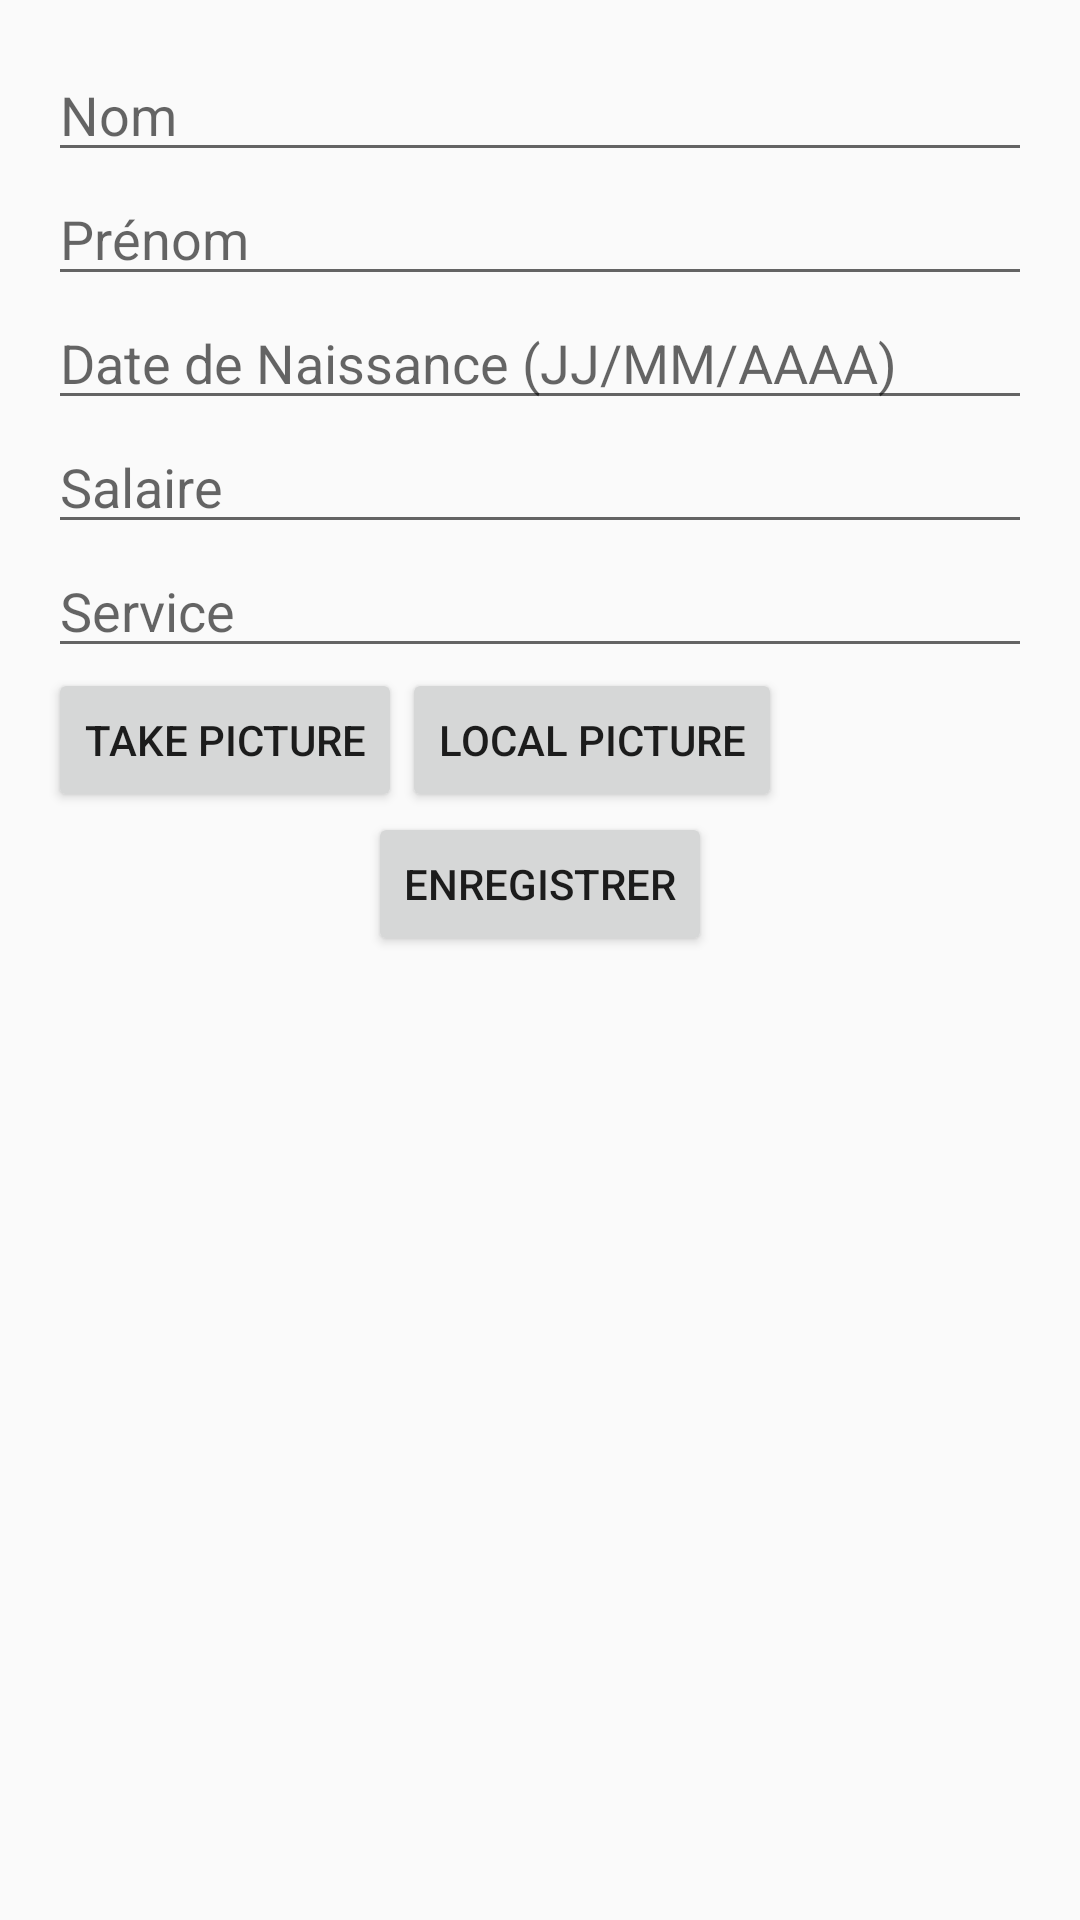

Here is an Android app screen rendered from its layout file. Give the layout XML and the strings, colors and styles it references.
<!-- AndroidManifest.xml: application theme Theme.Odc1 -->
<!-- res/layout/fragment2.xml -->
<LinearLayout xmlns:android="http://schemas.android.com/apk/res/android"
    android:layout_width="match_parent"
    android:layout_height="match_parent"
    android:orientation="vertical"
    android:padding="16dp">

    <EditText
        android:id="@+id/nom"
        android:layout_width="match_parent"
        android:layout_height="wrap_content"
        android:hint="Nom" />

    <EditText
        android:id="@+id/prenom"
        android:layout_width="match_parent"
        android:layout_height="wrap_content"
        android:hint="Prénom" />

    <EditText
        android:id="@+id/dateNaissance"
        android:layout_width="match_parent"
        android:layout_height="wrap_content"
        android:hint="Date de Naissance (JJ/MM/AAAA)" />

    <EditText
        android:id="@+id/salaire"
        android:layout_width="match_parent"
        android:layout_height="wrap_content"
        android:hint="Salaire"
        android:inputType="numberDecimal" />

    <EditText
        android:id="@+id/service"
        android:layout_width="match_parent"
        android:layout_height="wrap_content"
        android:hint="Service" />

    <LinearLayout
        android:layout_width="wrap_content"
        android:layout_height="wrap_content">

        <Button
            android:id="@+id/TakeButton"
            android:layout_width="wrap_content"
            android:layout_height="wrap_content"
            android:text="Take Picture"
            android:layout_gravity="center_horizontal"/>
        <Button
            android:id="@+id/pickImageButton"
            android:layout_width="wrap_content"
            android:layout_height="wrap_content"
            android:text="Local Picture"
            android:layout_gravity="center_horizontal"/>
    </LinearLayout>

    <Button
        android:id="@+id/saveButton"
        android:layout_width="wrap_content"
        android:layout_height="wrap_content"
        android:text="Enregistrer"
        android:layout_gravity="center_horizontal"/>



    <ImageView
        android:id="@+id/im"
        android:layout_width="match_parent"
        android:layout_height="match_parent"/>

</LinearLayout>
<!-- resources referenced by this layout -->
<resources>
  <style name="Theme.Odc1" parent="Theme.AppCompat.Light.NoActionBar">
          
          <item name="colorPrimary">@color/purple_500</item>
          <item name="colorPrimaryDark">@color/purple_700</item>
          <item name="colorAccent">@color/teal_200</item>
          
      </style>
  <color name="purple_500">#FF6200EE</color>
  <color name="purple_700">#FF3700B3</color>
  <color name="teal_200">#FF03DAC5</color>
</resources>
